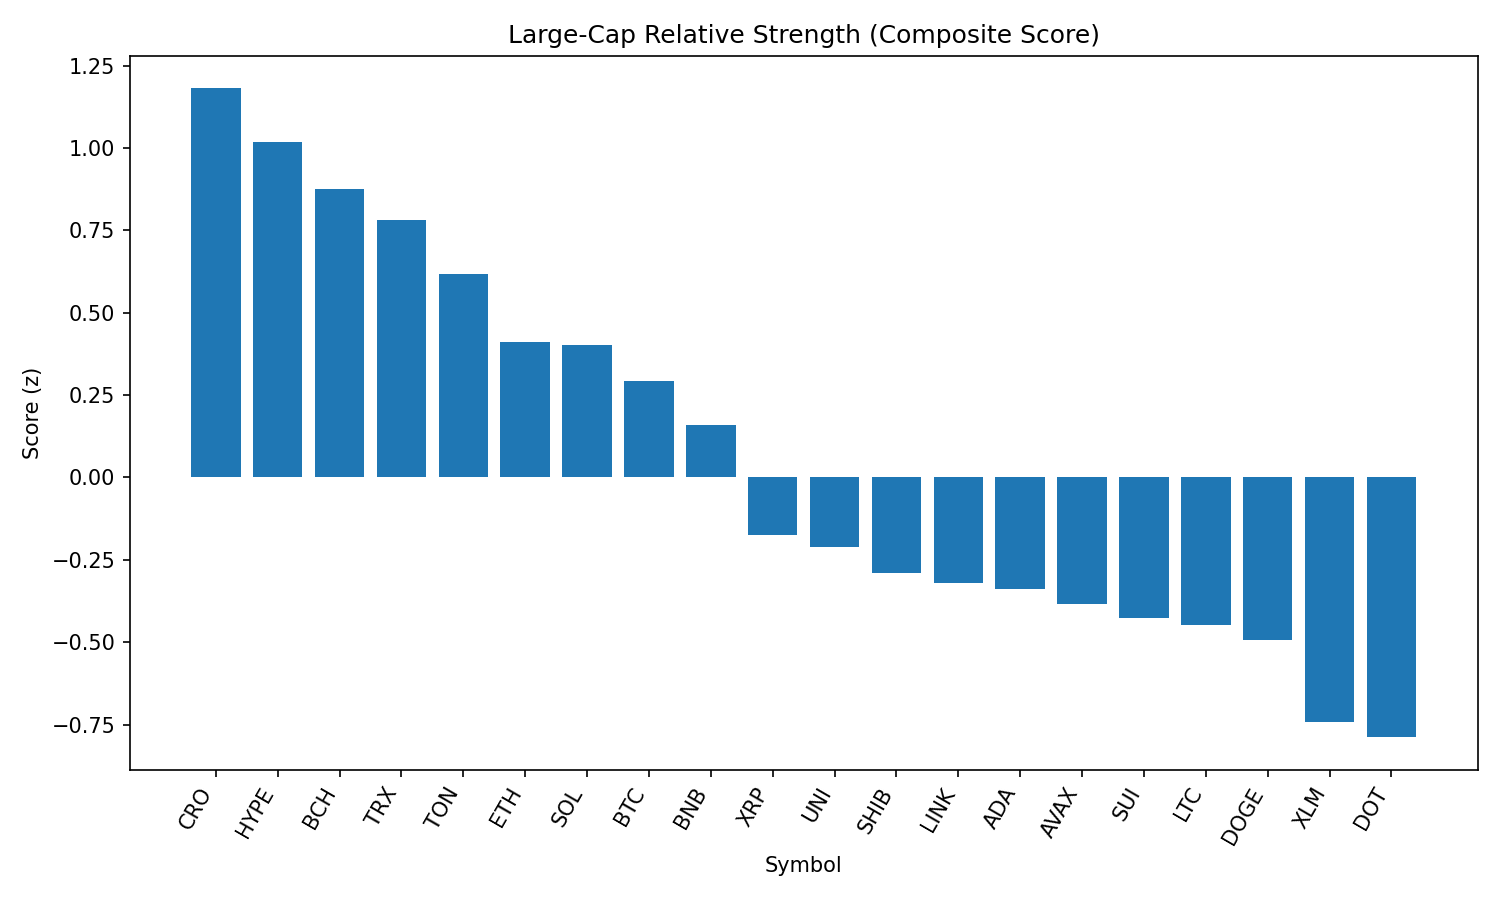

The file beside this chart, header and first rows:
rank, name, symbol, price, pct_1h, pct_24h, pct_7d, pct_1h_vs_btc, pct_24h_vs_btc, pct_7d_vs_btc, market_cap_rank, market_cap, volume_usd, score
1, Cronos, CRO, 0.2961, 0.876, -2.454, 87.18, 1.161, -2.693, 90.64, 23, 9948569668, 272085587, 1.181
2, Hyperliquid, HYPE, 44.92, -0.2172, 2.226, -2.32, 0.06738, 1.987, 1.14, 17, 12172584749, 226799531, 1.018
3, Bitcoin Cash, BCH, 547.9, 0.3196, 0.6468, -7.112, 0.6042, 0.4075, -3.652, 21, 10913649632, 151079012, 0.876
4, TRON, TRX, 0.3424, 0.00262, 1.114, -5.615, 0.2872, 0.8744, -2.155, 10, 32426595173, 454924910, 0.7811
5, Toncoin, TON, 3.17, -0.3634, 1.517, -4.232, -0.07883, 1.278, -0.7721, 28, 8152817220, 86544504, 0.6172
6, Ethereum, ETH, 4438, -0.7799, 1.896, -7.396, -0.4953, 1.657, -3.936, 2, 536215024862, 20950315574, 0.4113
7, Solana, SOL, 203.9, -0.6254, 1.397, -0.3278, -0.3408, 1.157, 3.133, 6, 110276955681, 4950092402, 0.4013
8, Bitcoin, BTC, 108799, -0.2846, 0.2393, -3.46, 0.0, 0.0, 0.0, 1, 2167948543362, 24990200156, 0.2927
9, BNB, BNB, 863.9, -0.4285, 0.3146, -1.397, -0.1439, 0.07532, 2.064, 5, 120229330552, 702226251, 0.1606
10, XRP, XRP, 2.8, -0.5081, -0.2843, -7.613, -0.2235, -0.5236, -4.153, 4, 166783908659, 3013524118, -0.1755
11, Uniswap, UNI, 9.71, -0.6676, 0.145, -11.66, -0.383, -0.09432, -8.197, 34, 5836387620, 197133020, -0.2118
12, Shiba Inu, SHIB, 1.23e-05, -0.661, -0.247, -5.963, -0.3764, -0.4863, -2.502, 30, 7251182639, 123586215, -0.2905
13, Chainlink, LINK, 23.49, -0.9205, 0.3849, -9.224, -0.6359, 0.1456, -5.764, 13, 15928763799, 806433681, -0.3213
14, Cardano, ADA, 0.8207, -0.8, 0.06506, -10.26, -0.5154, -0.1742, -6.803, 11, 29953835616, 932218288, -0.3399
15, Avalanche, AVAX, 23.73, -0.7978, -0.1232, -7.971, -0.5132, -0.3625, -4.511, 22, 10043316517, 276737736, -0.3851
16, Sui, SUI, 3.28, -0.6964, -0.4109, -10.87, -0.4118, -0.6502, -7.409, 19, 11531122550, 501926732, -0.4268
17, Litecoin, LTC, 109.8, -0.6699, -0.6105, -8.078, -0.3853, -0.8498, -4.618, 27, 8375944005, 315474086, -0.4483
18, Dogecoin, DOGE, 0.2158, -1.052, 0.1696, -7.427, -0.7672, -0.06963, -3.967, 9, 32566549268, 971104109, -0.4949
19, Stellar, XLM, 0.3564, -0.8098, -0.947, -13.17, -0.5252, -1.186, -9.714, 20, 11185047927, 146934649, -0.7415
20, Polkadot, DOT, 3.77, -1.027, -0.6748, -8.514, -0.7427, -0.9141, -5.054, 35, 5758103870, 211230415, -0.7886
21, Hedera, HBAR, 0.222, -0.9278, -1.925, -11.22, -0.6432, -2.164, -7.761, 25, 9412121649, 132043913, -1.175
